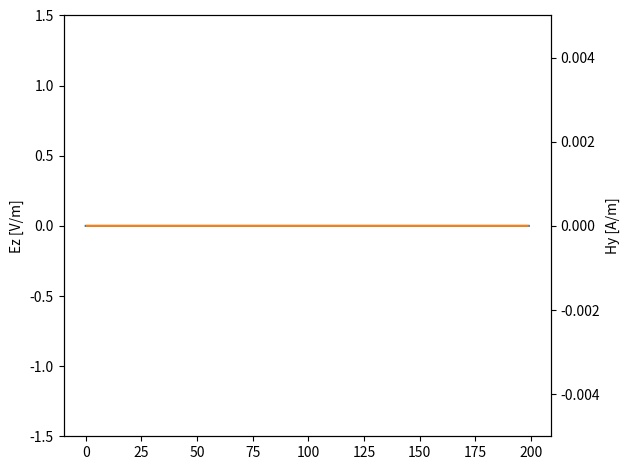

This chart was generated by the following Python code:
import numpy as np
import matplotlib.pyplot as plt
from matplotlib.animation import FuncAnimation


N = 200
IMP_0 = 376.730313668
C_0 = 299_792_458
courant = 1.0
assert courant == 1.0
dx = 1
dt = courant * dx / C_0  # courant == (dt / dx) * c

Hy = np.zeros(N)
Ez = np.zeros(N)
x = np.arange(0, N, dx)

fig, ax1 = plt.subplots()
ax2 = ax1.twinx()
ax1.set_ylim([-1.5, 1.5])
ax2.set_ylim([-1 / 200, 1 / 200])
ax1.set_ylabel("Ez [V/m]")
ax2.set_ylabel("Hy [A/m]")
(lineE,) = ax1.plot(x, Ez, color="tab:blue")
(lineH,) = ax2.plot(x[:-1] + 0.5, Hy[:-1], color="tab:orange")
fig.tight_layout()


eps_r = np.ones(Ez.shape)
mu_r = np.ones(Ez.shape)
loss = np.zeros(Ez.shape)
eps_r[100:] = 9.0
loss[180:] = 0.02

ceze = (1 - loss) / (1 + loss)
cezh = (courant * IMP_0 / eps_r) / (1 + loss)

chyh = (1 - loss) / (1 + loss)
chye = (courant / IMP_0 / mu_r) / (1 + loss)


def step():
    global Hy, Ez

    for q in range(2000):
        a = np.sum(C_0 * eps_r / IMP_0 * (Ez ** 2))
        b = np.sum(C_0 * mu_r * IMP_0 * (Hy ** 2))
        print("{0:.4f} {1:.4f} {2:.4f}".format(a, b, a + b))

        Hy = chyh * Hy + chye * (np.roll(Ez, -1) - Ez)

        if q >= 1:
            Hy[49] -= np.exp(-(((q - 0.5 - 0.5 - 40) / 13) ** 2)) / IMP_0

        tmp = Ez[1]
        Ez = ceze * Ez + cezh * (Hy - np.roll(Hy, 1))
        Ez[0] = tmp  # simple ABC
        Ez[-1] = 0

        Ez[50] += np.exp(-(((q - 40) / 13) ** 2))

        if q % 5 == 0:
            yield


def update_artists(frames):
    lineE.set_ydata(Ez)
    lineH.set_ydata(Hy[:-1])
    return (lineE, lineH)


FuncAnimation(fig, func=update_artists, frames=step, interval=100, blit=True)
plt.show()
